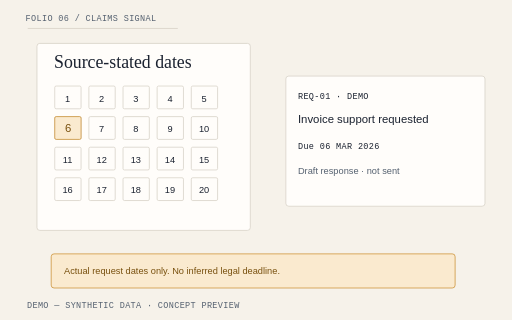
t = 0.00 s
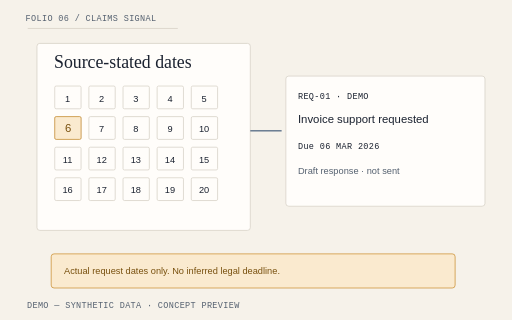
t = 1.05 s
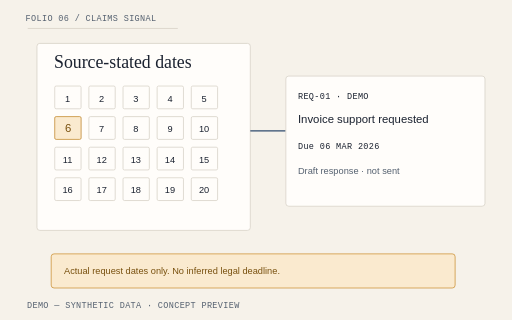
t = 2.10 s
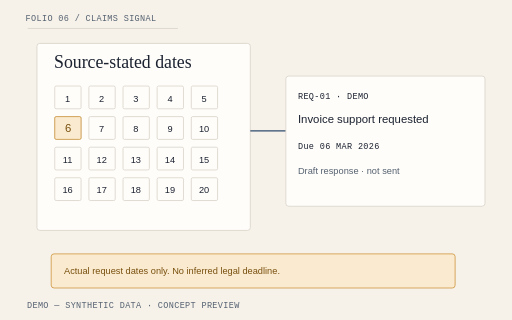
t = 3.15 s
t = 4.20 s: frame unchanged from t = 3.15 s, image omitted

The animated SVG that drew these frames (rendered in a browser with its animation timeline set to each time). Animation: 4 CSS @keyframes rules; one cycle of 4.20 s.

<svg xmlns="http://www.w3.org/2000/svg" viewBox="0 0 720 450" role="img" aria-labelledby="title-products-claims-signal"><title id="title-products-claims-signal">LossPacket Claims Signal illustrative hero diagram</title><style>text{font-family:"IBM Plex Sans",Arial,sans-serif;fill:#1B2230;font-size:16px}.mono{font-family:"IBM Plex Mono",monospace;font-size:12px;letter-spacing:.04em}.heading{font-family:"Source Serif 4",Georgia,serif;font-size:25px}.muted{fill:#556170}.small{font-size:13px}.paper{fill:#FFFDFA;stroke:#D4CEC3;stroke-width:1}.line{fill:none;stroke:#2F4B6E;stroke-width:1.5}.rule{stroke:#D4CEC3;stroke-width:1}.warning{fill:#FAEACF;stroke:#C98A2B}.warning-text{fill:#78500E}.draw{stroke-dasharray:1;stroke-dashoffset:0;animation:lp-draw 2.6s cubic-bezier(.2,.7,.2,1) both}.enter{animation:lp-enter .65s cubic-bezier(.2,.7,.2,1) both;animation-delay:var(--delay,0s);transform-box:fill-box;transform-origin:center}.highlight{animation:lp-highlight 2.8s ease-out both}.float{animation:lp-settle 4.2s ease-out both;transform-box:fill-box;transform-origin:center}.paused *{animation-play-state:paused!important}.reduced *{animation:none!important}@keyframes lp-draw{from{stroke-dashoffset:1}to{stroke-dashoffset:0}}@keyframes lp-enter{from{opacity:0;transform:translateY(12px)}to{opacity:1;transform:translateY(0)}}@keyframes lp-highlight{from{opacity:.25}to{opacity:1}}@keyframes lp-settle{from{transform:translateY(10px) rotate(0)}to{transform:translateY(0) rotate(0)}}@media(prefers-reduced-motion:reduce){*{animation:none!important}}</style><rect width="720" height="450" fill="#F6F2EA"/><path d="M39 40H250" class="rule" pathLength="1" style="animation-delay:0s"/><text x="36" y="30" class="mono muted" text-anchor="start">FOLIO 06 / CLAIMS SIGNAL</text><rect x="52" y="61" width="300" height="263" rx="4" class="paper"/><text x="76" y="95" class="heading" text-anchor="start">Source-stated dates</text><rect x="77" y="121" width="37" height="32" rx="2" class="paper"/><text x="95" y="143" class="small" text-anchor="middle">1</text><rect x="125" y="121" width="37" height="32" rx="2" class="paper"/><text x="143" y="143" class="small" text-anchor="middle">2</text><rect x="173" y="121" width="37" height="32" rx="2" class="paper"/><text x="191" y="143" class="small" text-anchor="middle">3</text><rect x="221" y="121" width="37" height="32" rx="2" class="paper"/><text x="239" y="143" class="small" text-anchor="middle">4</text><rect x="269" y="121" width="37" height="32" rx="2" class="paper"/><text x="287" y="143" class="small" text-anchor="middle">5</text><rect x="77" y="164" width="37" height="32" rx="2" class="paper"/><text x="95" y="186" class="small" text-anchor="middle">6</text><rect x="125" y="164" width="37" height="32" rx="2" class="paper"/><text x="143" y="186" class="small" text-anchor="middle">7</text><rect x="173" y="164" width="37" height="32" rx="2" class="paper"/><text x="191" y="186" class="small" text-anchor="middle">8</text><rect x="221" y="164" width="37" height="32" rx="2" class="paper"/><text x="239" y="186" class="small" text-anchor="middle">9</text><rect x="269" y="164" width="37" height="32" rx="2" class="paper"/><text x="287" y="186" class="small" text-anchor="middle">10</text><rect x="77" y="207" width="37" height="32" rx="2" class="paper"/><text x="95" y="229" class="small" text-anchor="middle">11</text><rect x="125" y="207" width="37" height="32" rx="2" class="paper"/><text x="143" y="229" class="small" text-anchor="middle">12</text><rect x="173" y="207" width="37" height="32" rx="2" class="paper"/><text x="191" y="229" class="small" text-anchor="middle">13</text><rect x="221" y="207" width="37" height="32" rx="2" class="paper"/><text x="239" y="229" class="small" text-anchor="middle">14</text><rect x="269" y="207" width="37" height="32" rx="2" class="paper"/><text x="287" y="229" class="small" text-anchor="middle">15</text><rect x="77" y="250" width="37" height="32" rx="2" class="paper"/><text x="95" y="272" class="small" text-anchor="middle">16</text><rect x="125" y="250" width="37" height="32" rx="2" class="paper"/><text x="143" y="272" class="small" text-anchor="middle">17</text><rect x="173" y="250" width="37" height="32" rx="2" class="paper"/><text x="191" y="272" class="small" text-anchor="middle">18</text><rect x="221" y="250" width="37" height="32" rx="2" class="paper"/><text x="239" y="272" class="small" text-anchor="middle">19</text><rect x="269" y="250" width="37" height="32" rx="2" class="paper"/><text x="287" y="272" class="small" text-anchor="middle">20</text><rect x="77" y="164" width="37" height="32" rx="2" class="warning"/><text x="96" y="185" class="warning-text" text-anchor="middle">6</text><path d="M352 184H402" class="line draw" pathLength="1" style="animation-delay:0s"/><rect x="402" y="107" width="280" height="183" rx="4" class="paper"/><text x="419" y="139" class="mono" text-anchor="start">REQ-01 · DEMO</text><text x="419" y="173" class="" text-anchor="start">Invoice support requested</text><text x="419" y="209" class="mono" text-anchor="start">Due 06 MAR 2026</text><text x="419" y="245" class="small muted" text-anchor="start">Draft response · not sent</text><rect x="72" y="357" width="568" height="48" rx="4" class="warning"/><text x="90" y="386" class="small warning-text" text-anchor="start">Actual request dates only. No inferred legal deadline.</text><text x="38" y="433" class="mono muted" text-anchor="start">DEMO — SYNTHETIC DATA · CONCEPT PREVIEW</text></svg>
